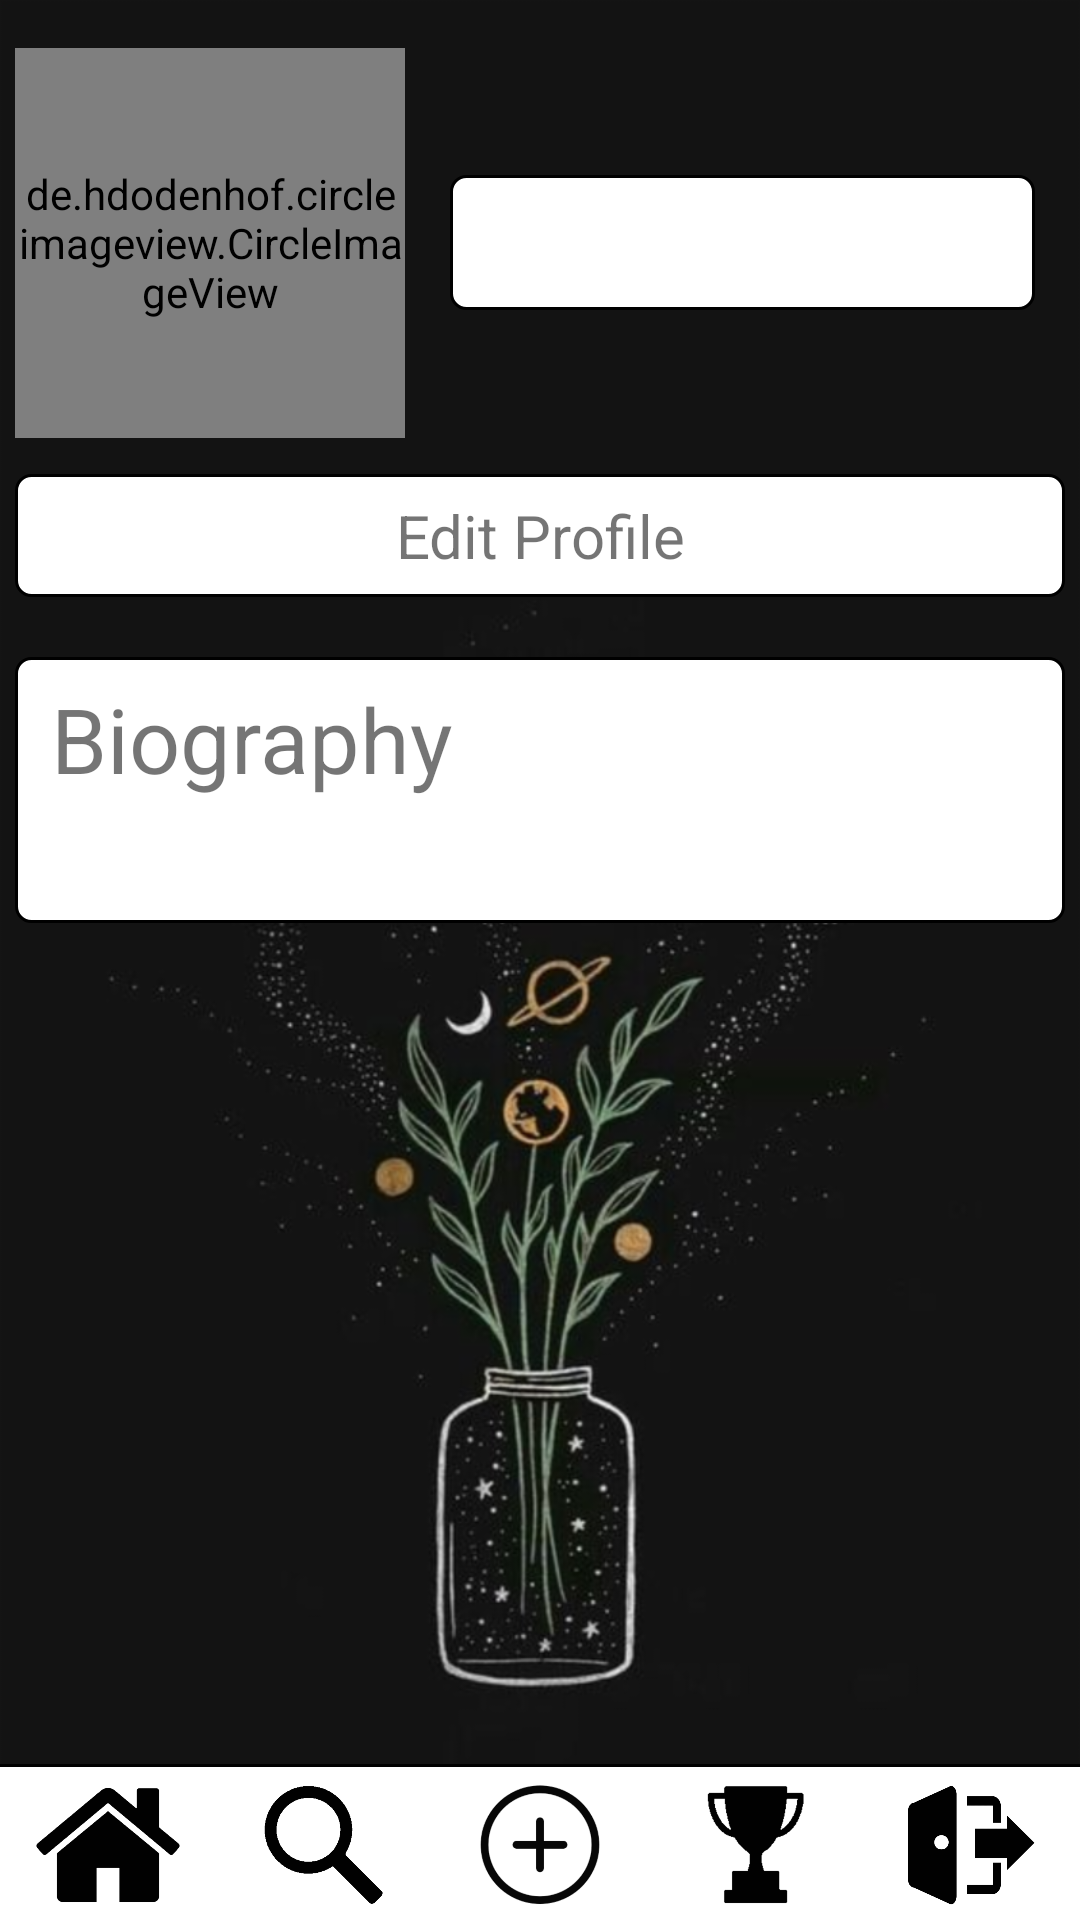

Layout XML and referenced resources for this Android screen:
<!-- AndroidManifest.xml: application theme AppTheme -->
<!-- res/layout/profile.xml -->
<?xml version="1.0" encoding="utf-8"?>
<androidx.constraintlayout.widget.ConstraintLayout xmlns:android="http://schemas.android.com/apk/res/android"
    xmlns:app="http://schemas.android.com/apk/res-auto"
    xmlns:tools="http://schemas.android.com/tools"
    android:layout_width="match_parent"
    android:layout_height="match_parent"
    android:background="@drawable/profile_back2">


    <ScrollView
        android:layout_width="match_parent"
        android:layout_height="match_parent"
        app:layout_constraintBottom_toBottomOf="parent"
        app:layout_constraintEnd_toEndOf="parent"
        app:layout_constraintHorizontal_bias="0.0"
        app:layout_constraintStart_toStartOf="parent"
        app:layout_constraintTop_toTopOf="parent"
        app:layout_constraintVertical_bias="0.0"
        tools:ignore="MissingConstraints,ScrollViewCount">

        <LinearLayout
            android:id="@+id/layoutMain"
            android:layout_width="match_parent"
            android:layout_height="wrap_content"
            android:orientation="vertical">

            <ImageView
                android:layout_width="match_parent"
                android:layout_height="14dp"
                android:contentDescription="@string/message" />

            <LinearLayout
                android:layout_width="match_parent"
                android:layout_height="wrap_content"
                android:layout_marginBottom="10dp"
                android:orientation="horizontal">

                <de.hdodenhof.circleimageview.CircleImageView
                    android:id="@+id/profileImg"
                    android:layout_width="130dp"
                    android:layout_height="130dp"
                    android:layout_marginStart="5dp"
                    android:layout_marginTop="2dp"
                    android:layout_marginEnd="15dp"
                    android:layout_marginBottom="2dp"
                    android:src="@drawable/profile"
                    app:civ_border_color="#F00000"
                    app:civ_border_width="1dp" />

                <TextView
                    android:id="@+id/userInfo"
                    android:layout_width="match_parent"
                    android:layout_height="wrap_content"
                    android:layout_gravity="center"
                    android:layout_marginEnd="15dp"
                    android:background="@drawable/box_aroud"
                    android:gravity="center"
                    android:paddingStart="5dp"
                    android:paddingTop="5dp"
                    android:paddingEnd="5dp"
                    android:paddingBottom="5dp"
                    android:text="@null"
                    android:textSize="26sp"
                    tools:ignore="NestedWeights,RtlHardcoded,RtlSymmetry" />
            </LinearLayout>

            <LinearLayout
                android:layout_width="match_parent"
                android:layout_height="wrap_content"
                android:orientation="horizontal">

                <LinearLayout
                    android:layout_width="match_parent"
                    android:layout_height="match_parent"
                    android:layout_marginStart="5dp"
                    android:layout_marginEnd="5dp"
                    android:background="@drawable/box_aroud"
                    android:orientation="vertical"
                    tools:ignore="UselessParent">

                    <TextView
                        android:id="@+id/edit"
                        android:layout_width="match_parent"
                        android:layout_height="wrap_content"
                        android:layout_gravity="center"
                        android:gravity="center"
                        android:paddingTop="5dp"
                        android:paddingBottom="5dp"
                        android:text="@string/editProfile"
                        android:textSize="20sp" />

                </LinearLayout>
            </LinearLayout>

            <LinearLayout
                android:layout_width="match_parent"
                android:layout_height="wrap_content"
                android:layout_marginTop="20dp"
                android:layout_marginBottom="10dp"
                android:orientation="horizontal">

                <LinearLayout
                    android:layout_width="match_parent"
                    android:layout_height="match_parent"
                    android:layout_marginStart="5dp"
                    android:layout_marginEnd="5dp"
                    android:background="@drawable/box_aroud"
                    android:orientation="vertical"
                    tools:ignore="UselessParent">

                    <TextView
                        android:layout_width="match_parent"
                        android:layout_height="wrap_content"
                        android:layout_gravity="center"
                        android:paddingStart="10dp"
                        android:paddingTop="5dp"
                        android:paddingEnd="5dp"
                        android:paddingBottom="5dp"
                        android:text="@string/biography"
                        android:textSize="30sp" />

                    <TextView
                        android:id="@+id/bio"
                        android:layout_width="match_parent"
                        android:layout_height="wrap_content"
                        android:layout_gravity="center"
                        android:paddingStart="5dp"
                        android:paddingTop="5dp"
                        android:paddingEnd="5dp"
                        android:paddingBottom="5dp"
                        android:textSize="18sp" />
                </LinearLayout>
            </LinearLayout>

            <LinearLayout
                android:id="@+id/principalLayout"
                android:layout_width="match_parent"
                android:layout_height="wrap_content"
                android:layout_marginStart="20dp"
                android:layout_marginEnd="20dp"
                android:orientation="vertical">

            </LinearLayout>
        </LinearLayout>
    </ScrollView>


    <LinearLayout
        android:id="@+id/bottomBar"
        android:layout_width="match_parent"
        android:layout_height="wrap_content"
        android:background="@color/white"
        android:orientation="horizontal"
        app:layout_constraintBottom_toBottomOf="parent"
        app:layout_constraintEnd_toEndOf="parent"
        app:layout_constraintHorizontal_bias="0.0"
        app:layout_constraintStart_toStartOf="parent"
        app:layout_constraintTop_toTopOf="parent"
        app:layout_constraintVertical_bias="1.0">

        <LinearLayout
            android:id="@+id/bottomBar2"
            android:layout_width="match_parent"
            android:layout_height="wrap_content"
            android:background="@drawable/text_lines_top"
            android:orientation="horizontal"
            android:paddingTop="5dp"
            android:paddingBottom="3dp"
            android:weightSum="5">

            <ImageButton
                android:id="@+id/home"
                android:layout_width="0dp"
                android:layout_height="40dp"
                android:layout_marginTop="2dp"
                android:layout_marginBottom="2dp"
                android:layout_weight="1"
                android:background="@null"
                android:contentDescription="@string/message"
                android:maxWidth="80dp"
                android:maxHeight="80dp"
                android:scaleType="fitCenter"
                app:srcCompat="@drawable/home" />

            <ImageButton
                android:id="@+id/search"
                android:layout_width="0dp"
                android:layout_height="40dp"
                android:layout_marginTop="2dp"
                android:layout_marginBottom="2dp"
                android:layout_weight="1"
                android:background="@null"
                android:contentDescription="@string/message"
                android:maxWidth="80dp"
                android:maxHeight="80dp"
                android:scaleType="fitCenter"
                app:srcCompat="@drawable/search" />

            <ImageButton
                android:id="@+id/add"
                android:layout_width="0dp"
                android:layout_height="40dp"
                android:layout_marginTop="2dp"
                android:layout_marginBottom="2dp"
                android:layout_weight="1"
                android:background="@null"
                android:contentDescription="@string/message"
                android:maxWidth="80dp"
                android:maxHeight="80dp"
                android:scaleType="fitCenter"
                app:srcCompat="@drawable/add" />

            <ImageButton
                android:id="@+id/rank"
                android:layout_width="0dp"
                android:layout_height="40dp"
                android:layout_marginTop="2dp"
                android:layout_marginBottom="2dp"
                android:layout_weight="1"
                android:background="@null"
                android:contentDescription="@string/message"
                android:maxWidth="80dp"
                android:maxHeight="80dp"
                android:scaleType="fitCenter"
                app:srcCompat="@drawable/trophy" />

            <ImageButton
                android:id="@+id/logout"
                android:layout_width="0dp"
                android:layout_height="40dp"
                android:layout_marginTop="2dp"
                android:layout_marginBottom="2dp"
                android:layout_weight="1"
                android:background="@null"
                android:contentDescription="@string/message"
                android:maxWidth="80dp"
                android:maxHeight="80dp"
                android:scaleType="fitCenter"
                app:srcCompat="@drawable/logout" />
        </LinearLayout>
    </LinearLayout>

</androidx.constraintlayout.widget.ConstraintLayout>
<!-- resources referenced by this layout -->
<resources>
  <color name="white">#FFFFFF</color>
  <!-- drawable add: png bitmap (drawable-hdpi, 12516 bytes) -->
  <!-- drawable box_aroud (drawable) -->
  <?xml version="1.0" encoding="UTF-8"?>
  <shape xmlns:android="http://schemas.android.com/apk/res/android" android:id="@+id/listview_background_shape">
      <stroke android:width="1dp" android:color="@color/black" />
      <padding android:left="2dp"
          android:top="2dp"
          android:right="2dp"
          android:bottom="2dp" />
      <corners android:radius="5dp" />
      <solid android:color="@color/white" />
  </shape>
  <!-- drawable home: png bitmap (drawable-hdpi, 27476 bytes) -->
  <!-- drawable logout: png bitmap (drawable-hdpi, 25568 bytes) -->
  <!-- drawable profile: png bitmap (drawable-hdpi, 28904 bytes) -->
  <!-- drawable profile_back2: png bitmap (drawable-hdpi, 86480 bytes) -->
  <!-- drawable search: png bitmap (drawable-hdpi, 6503 bytes) -->
  <!-- drawable text_lines_top (drawable) -->
  <?xml version="1.0" encoding="utf-8"?>
  <layer-list xmlns:android="http://schemas.android.com/apk/res/android" >
      <item>
          <shape
              android:background="#FFF"
              android:shape="rectangle">
              <stroke android:width="1dp" android:color="@color/black" />
              <solid android:color="#00FFFFFF" />
              <gradient android:startColor="@null" />
          </shape>
      </item>
  
      <item android:top="1dp">
          <shape
              android:shape="rectangle">
              <stroke android:width="1dp" android:color="@color/white" />
              <solid android:color="#00FFFFFF" />
          </shape>
      </item>
  
  </layer-list>
  <!-- drawable trophy: png bitmap (drawable-hdpi, 2338 bytes) -->
  <string name="biography">Biography</string>
  <string name="editProfile">Edit Profile</string>
  <string name="message">Message</string>
  <style name="AppTheme" parent="Theme.AppCompat.Light.NoActionBar">
          
          <item name="colorPrimary">@color/blackMate</item>
          <item name="colorPrimaryDark">@color/blackMate</item>
          <item name="colorAccent">@color/colorAccent</item>
      </style>
  <color name="black">#000</color>
  <color name="blackMate">#262626</color>
  <color name="colorAccent">#03DAC5</color>
</resources>
